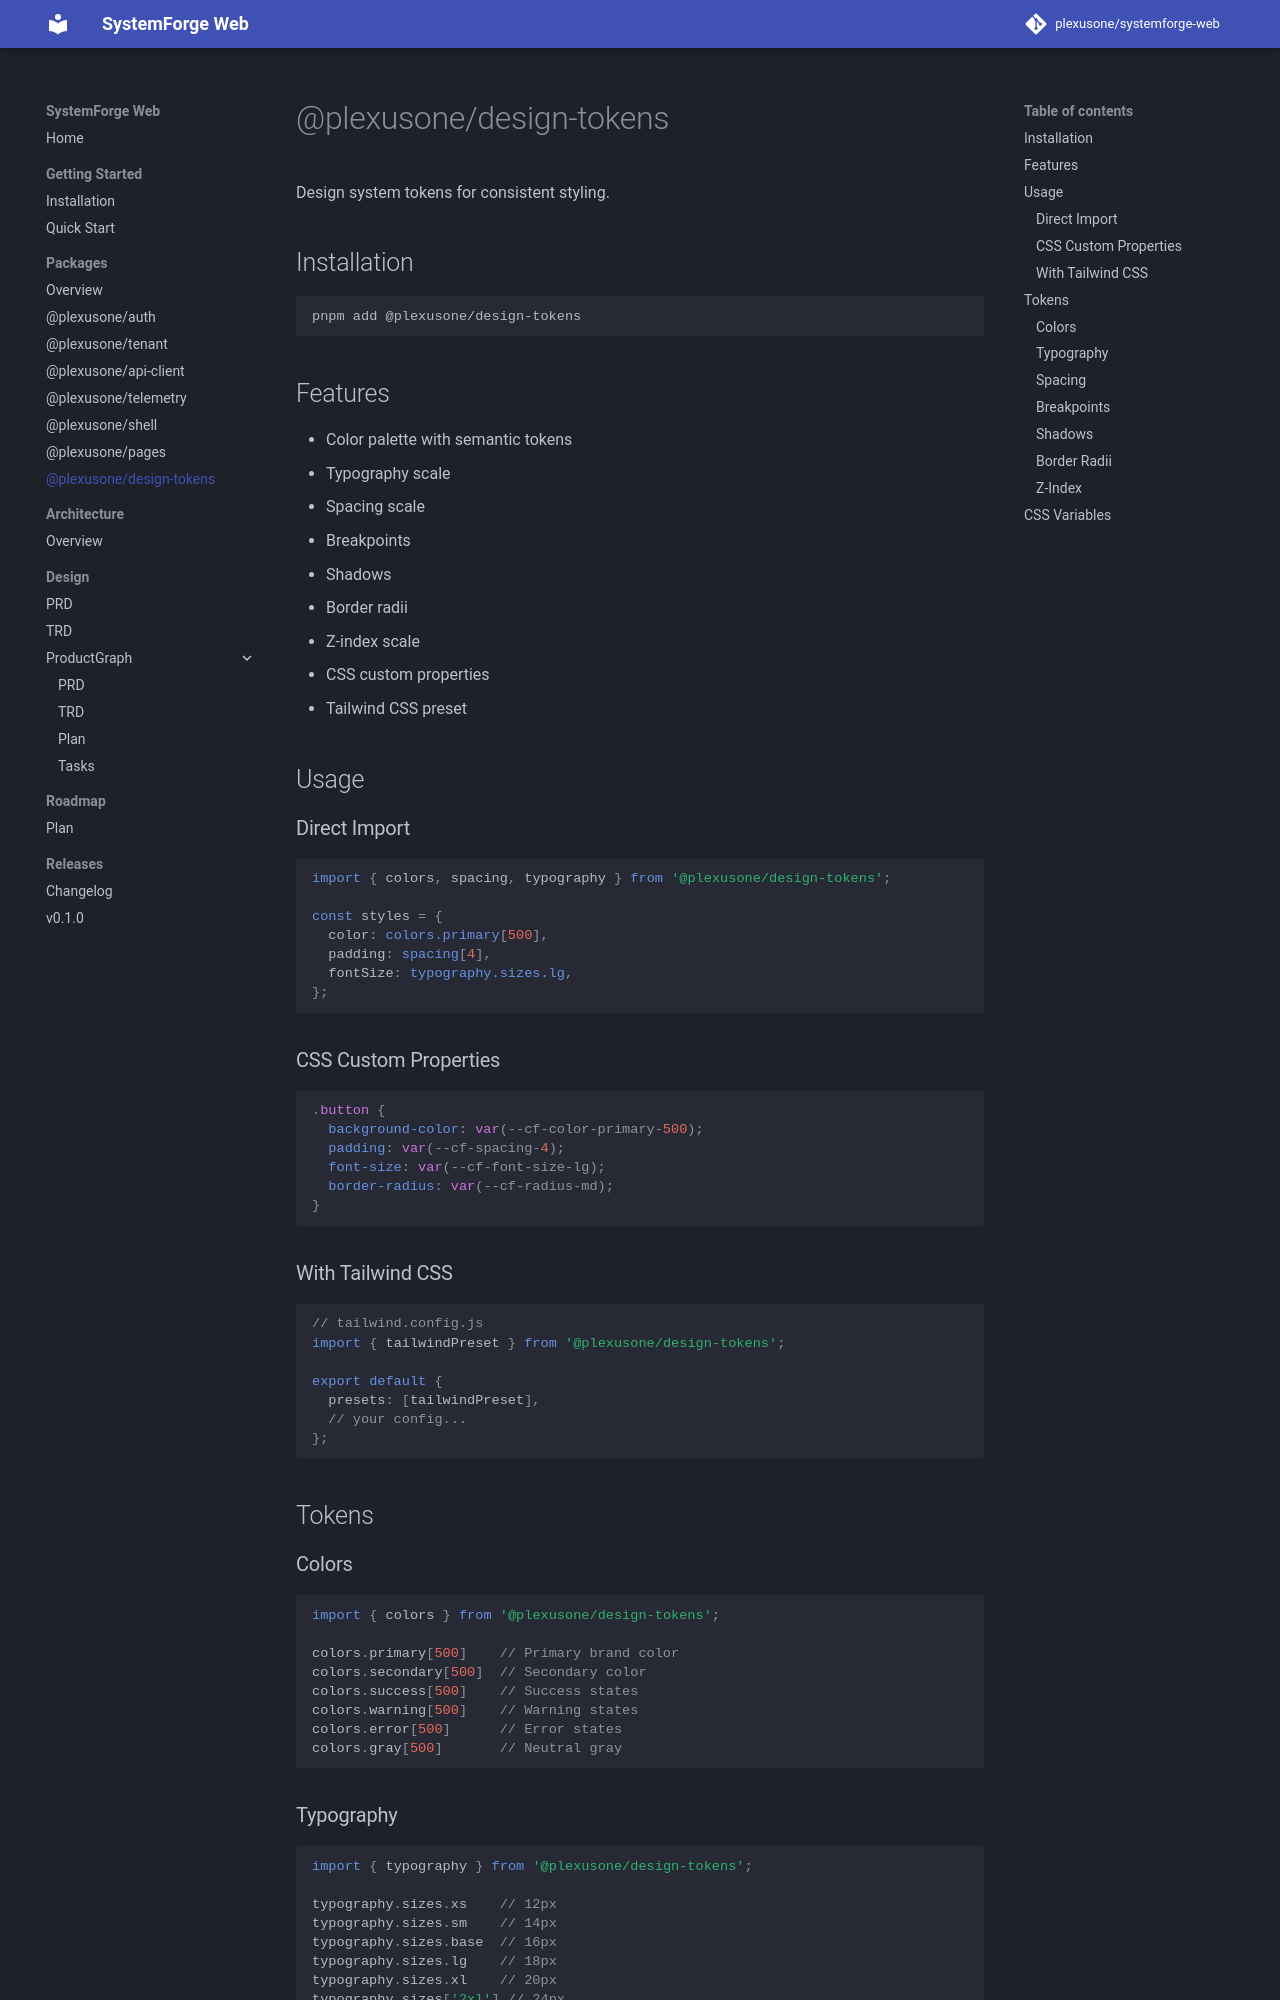

repository: grokify/coreforge-web · page: packages/design-tokens/index.html · generator: mkdocs

# @plexusone/design-tokens

Design system tokens for consistent styling.

## Installation

```bash
pnpm add @plexusone/design-tokens
```

## Features

- Color palette with semantic tokens
- Typography scale
- Spacing scale
- Breakpoints
- Shadows
- Border radii
- Z-index scale
- CSS custom properties
- Tailwind CSS preset

## Usage

### Direct Import

```tsx
import { colors, spacing, typography } from '@plexusone/design-tokens';

const styles = {
  color: colors.primary[500],
  padding: spacing[4],
  fontSize: typography.sizes.lg,
};
```

### CSS Custom Properties

```css
.button {
  background-color: var(--cf-color-primary-500);
  padding: var(--cf-spacing-4);
  font-size: var(--cf-font-size-lg);
  border-radius: var(--cf-radius-md);
}
```

### With Tailwind CSS

```js
// tailwind.config.js
import { tailwindPreset } from '@plexusone/design-tokens';

export default {
  presets: [tailwindPreset],
  // your config...
};
```

## Tokens

### Colors

```typescript
import { colors } from '@plexusone/design-tokens';

colors.primary[500]    // Primary brand color
colors.secondary[500]  // Secondary color
colors.success[500]    // Success states
colors.warning[500]    // Warning states
colors.error[500]      // Error states
colors.gray[500]       // Neutral gray
```
